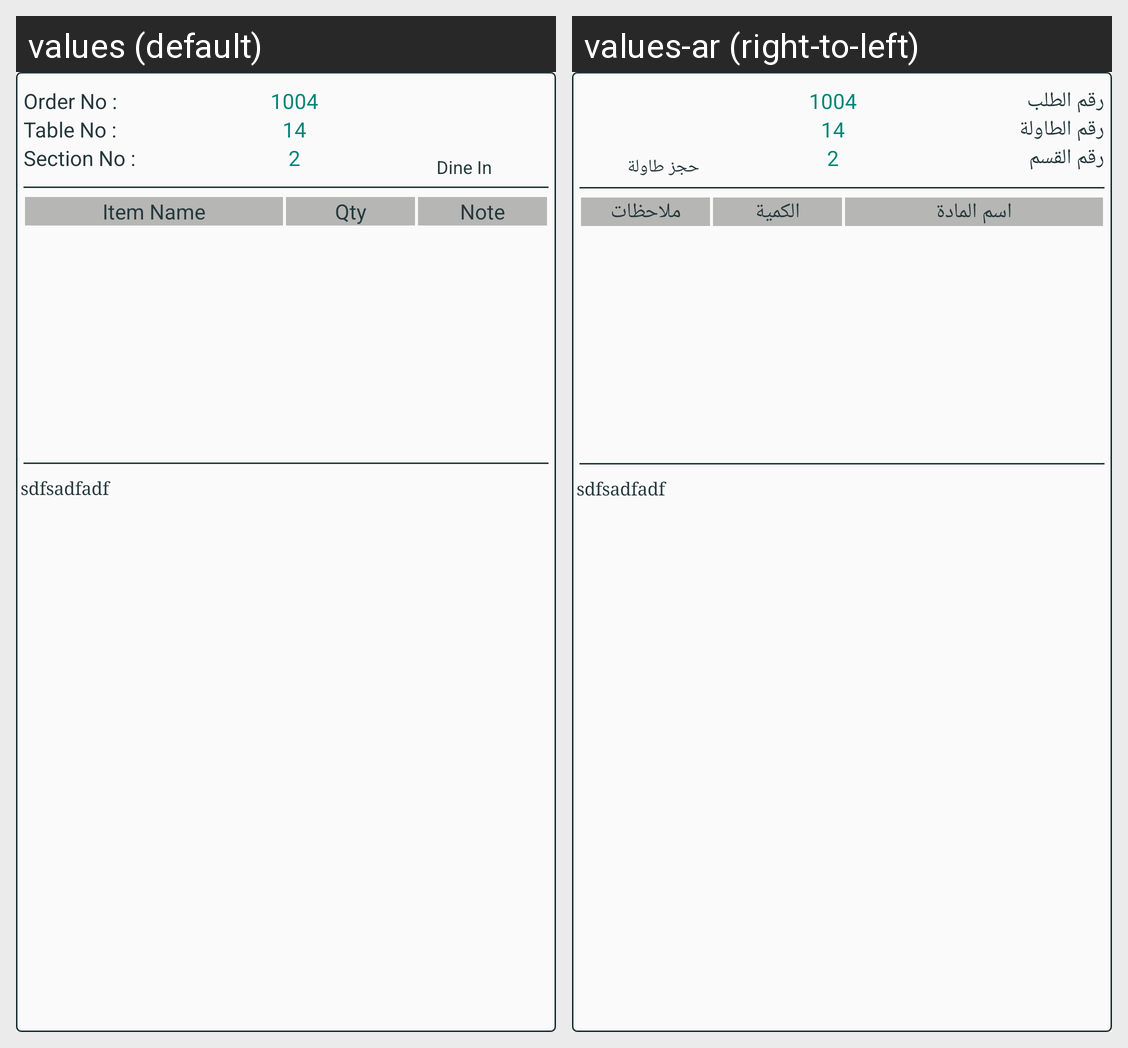

Strings drawn on this Android screen and how each of the app's shown locales translates them:
Android screen res/layout/orders_row.xml rendered under 2 locales, left to right: values (default), values-ar (right-to-left). Device: Nexus 5 (rendered at 1080×1920; each locale shown at half size, 540×960, under a caption strip naming it); theme AppTheme.
Strings drawn on this screen, with the default value and each locale's value (text and hints the layout hard-codes, and strings that could not be matched under every locale, appear in the picture but are not listed):

order_number
  values: Order No :
  values-ar: رقم الطلب

table_number
  values: Table No :
  values-ar: رقم الطاولة

section_number
  values: Section No :
  values-ar: رقم القسم

dine_in
  values: Dine In
  values-ar: حجز طاولة

item_name
  values: Item Name
  values-ar: اسم المادة

quantity
  values: Qty
  values-ar: الكمية

note
  values: Note
  values-ar: ملاحظات
